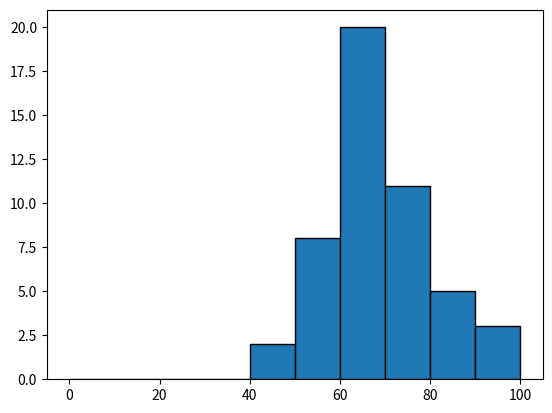

Write Python code to recreate this figure.
#!/usr/bin/env python3
import numpy as np
import matplotlib.pyplot as plt

np.random.seed(5)
student_grades = np.random.normal(68, 15, 50)

plt.hist(student_grades, bins=range(0, 110, 10), edgecolor='black')
plt.show()
